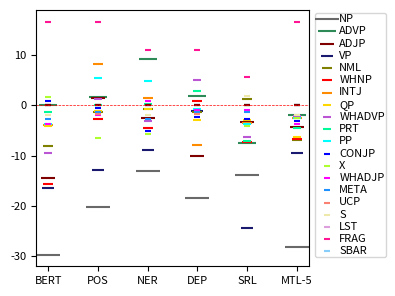

This chart was generated by the following Python code: (Note: this script raises an exception after producing the figure.)
# -*- coding:utf-8 -*-
# Author: hankcs
# Date: 2021-05-11 19:50
from collections import defaultdict

import matplotlib.pyplot as plt

prop_cycle = plt.rcParams['axes.prop_cycle']
plt.rcParams["figure.figsize"] = (4, 3)
plt.rcParams.update({'font.size': 8})

def main():
    table = '''
	static	single	pos	ner	dep	srl	joint
NP	55.97	85.72 ± 3.76	65.53 ± 5.58	72.55 ± 14.64	67.25 ± 5.42	71.80 ± 14.06	57.58 ± 7.29
ADVP	68.61	68.61 ± 10.83	70.25 ± 5.30	77.86 ± 1.86	70.47 ± 6.46	61.15 ± 2.69	66.59 ± 5.09
ADJP	53.25	67.83 ± 3.98	69.33 ± 5.71	65.40 ± 8.79	57.69 ± 5.49	64.42 ± 1.09	63.43 ± 1.19
VP	62.83	79.29 ± 6.66	66.39 ± 4.78	70.30 ± 16.04	78.07 ± 4.17	54.85 ± 1.34	69.70 ± 5.32
NML	74.89	82.92 ± 0.97	81.51 ± 1.95	82.17 ± 0.89	81.66 ± 1.01	84.24 ± 0.68	76.02 ± 1.25
WHNP	62.26	77.87 ± 3.63	75.12 ± 1.79	73.27 ± 1.20	78.82 ± 1.71	70.63 ± 1.36	71.14 ± 1.55
INTJ	72.67	76.61 ± 1.21	84.84 ± 2.97	78.11 ± 3.74	68.79 ± 5.51	73.13 ± 4.10	74.11 ± 2.90
QP	90.45	94.55 ± 0.74	93.49 ± 0.88	93.73 ± 0.89	91.70 ± 1.01	91.65 ± 0.93	88.28 ± 0.44
WHADVP	69.43	78.99 ± 2.36	80.16 ± 6.42	75.84 ± 7.43	84.04 ± 2.50	72.63 ± 5.92	76.95 ± 2.60
PRT	79.46	80.85 ± 1.22	80.90 ± 4.60	81.20 ± 4.05	83.63 ± 3.42	73.71 ± 3.81	76.34 ± 2.78
PP	69.86	73.52 ± 1.72	79.00 ± 3.52	78.31 ± 2.09	72.83 ± 3.77	69.86 ± 12.50	71.00 ± 5.23
CONJP	91.78	90.87 ± 5.54	90.41 ± 2.37	85.84 ± 0.79	88.58 ± 1.58	88.13 ± 3.16	87.67 ± 4.11
X	60.98	59.35 ± 5.08	52.85 ± 1.41	53.66 ± 0.00	57.73 ± 2.82	55.29 ± 2.82	56.91 ± 3.73
WHADJP	91.67	95.37 ± 1.61	93.52 ± 1.60	96.29 ± 1.61	94.44 ± 2.78	94.44 ± 5.56	91.67 ± 2.78
META	95.83	98.61 ± 2.41	97.22 ± 2.41	95.83 ± 0.00	97.22 ± 2.41	97.22 ± 2.41	98.61 ± 2.41
UCP	100.00	100.00 ± 0.00	98.25 ± 3.04	100.00 ± 0.00	98.25 ± 3.04	100.00 ± 0.00	100.00 ± 0.00
S	94.44	96.29 ± 3.21	96.29 ± 3.21	94.44 ± 0.00	96.29 ± 3.21	98.15 ± 3.21	94.44 ± 0.00
LST	100.00	100.00 ± 0.00	100.00 ± 0.00	100.00 ± 0.00	100.00 ± 0.00	100.00 ± 0.00	100.00 ± 0.00
FRAG	100.00	83.33 ± 16.67	100.00 ± 0.00	94.44 ± 9.62	94.44 ± 9.62	88.89 ± 9.62	100.00 ± 0.00
SBAR	100.00	100.00 ± 0.00	100.00 ± 0.00	100.00 ± 0.00	100.00 ± 0.00	100.00 ± 0.00	100.00 ± 0.00
SQ	100.00	100.00 ± 0.00	100.00 ± 0.00	100.00 ± 0.00	100.00 ± 0.00	100.00 ± 0.00	100.00 ± 0.00
WHPP	100.00	100.00 ± 0.00	100.00 ± 0.00	100.00 ± 0.00	100.00 ± 0.00	100.00 ± 0.00	100.00 ± 0.00
TOP	100.00	100.00 ± 0.00	100.00 ± 0.00	100.00 ± 0.00	100.00 ± 0.00	100.00 ± 0.00	100.00 ± 0.00    
    '''
    plt.axhline(y=0, color='r', linewidth=0.5, linestyle='--')
    head = True
    group = defaultdict(dict)
    names = ['BERT', 'POS', 'NER', 'DEP', 'SRL', 'MTL-5']
    nmax = 20
    c = 0
    for line in table.splitlines():
        line = line.strip()
        if not line:
            continue
        cells = line.split('\t')
        if not cells:
            continue
        if head:
            head = False
            continue

        label, scores = cells[0], cells[1:]
        scores = [float(x.split()[0]) for x in scores]
        scores[0], scores[1] = scores[1], scores[0]
        for n, s in zip(names, scores[1:]):
            group[n][label] = s - scores[0]
        # c += 1
        # if c == nmax:
        #     break
    texts = []
    xys = defaultdict(lambda: ([], []))
    for i, (n, scores) in enumerate(group.items()):
        for j, (label, diff) in enumerate(scores.items()):
            # plt.scatter(i + 1, diff)
            xys[label][0].append(i + 1)
            xys[label][1].append(diff)
            # texts.append(plt.text(i + 1, diff, label))
    # colors = prop_cycle.by_key()['color']
    # colors.extend(['r', 'g', 'b', 'c', 'm', 'y'])
    # colors = ['#e6194b', '#3cb44b', '#ffe119', '#4363d8', '#f58231', '#911eb4', '#46f0f0', '#f032e6', '#bcf60c', '#fabebe', '#008080', '#e6beff', '#9a6324', '#fffac8', '#800000', '#aaffc3', '#808000', '#ffd8b1', '#000075', '#808080', '#ffffff', '#000000']
    colors = ['#696969', '#2e8b57', '#800000', '#191970', '#808000', '#ff0000', '#ff8c00', '#ffd700', '#ba55d3',
              '#00fa9a', '#00ffff', '#0000ff', '#adff2f', '#ff00ff', '#1e90ff', '#fa8072', '#eee8aa', '#dda0dd',
              '#ff1493', '#87cefa']
    for i, (label, xy) in enumerate(xys.items()):
        plt.scatter(*xy, label=label if i < nmax else '_nolegend_', color=colors[i % len(colors)], marker='_', s=300/(i+1))
    # adjust_text(texts)
    # plt.axhline(y=0, color='r', linewidth=0.5, linestyle='--')
    plt.legend(bbox_to_anchor=(1, 1.01), loc='upper left', labelspacing=0.2, borderpad=0.1, handletextpad=0.1)
    plt.xticks(list(range(1, 1 + len(group))), list(group.keys()))
    # plt.ylabel('Δacc')
    plt.tight_layout()
    plt.savefig('EMNLP-2021-MTL/fig/con-acc-diff.pdf')
    plt.show()


if __name__ == '__main__':
    main()
